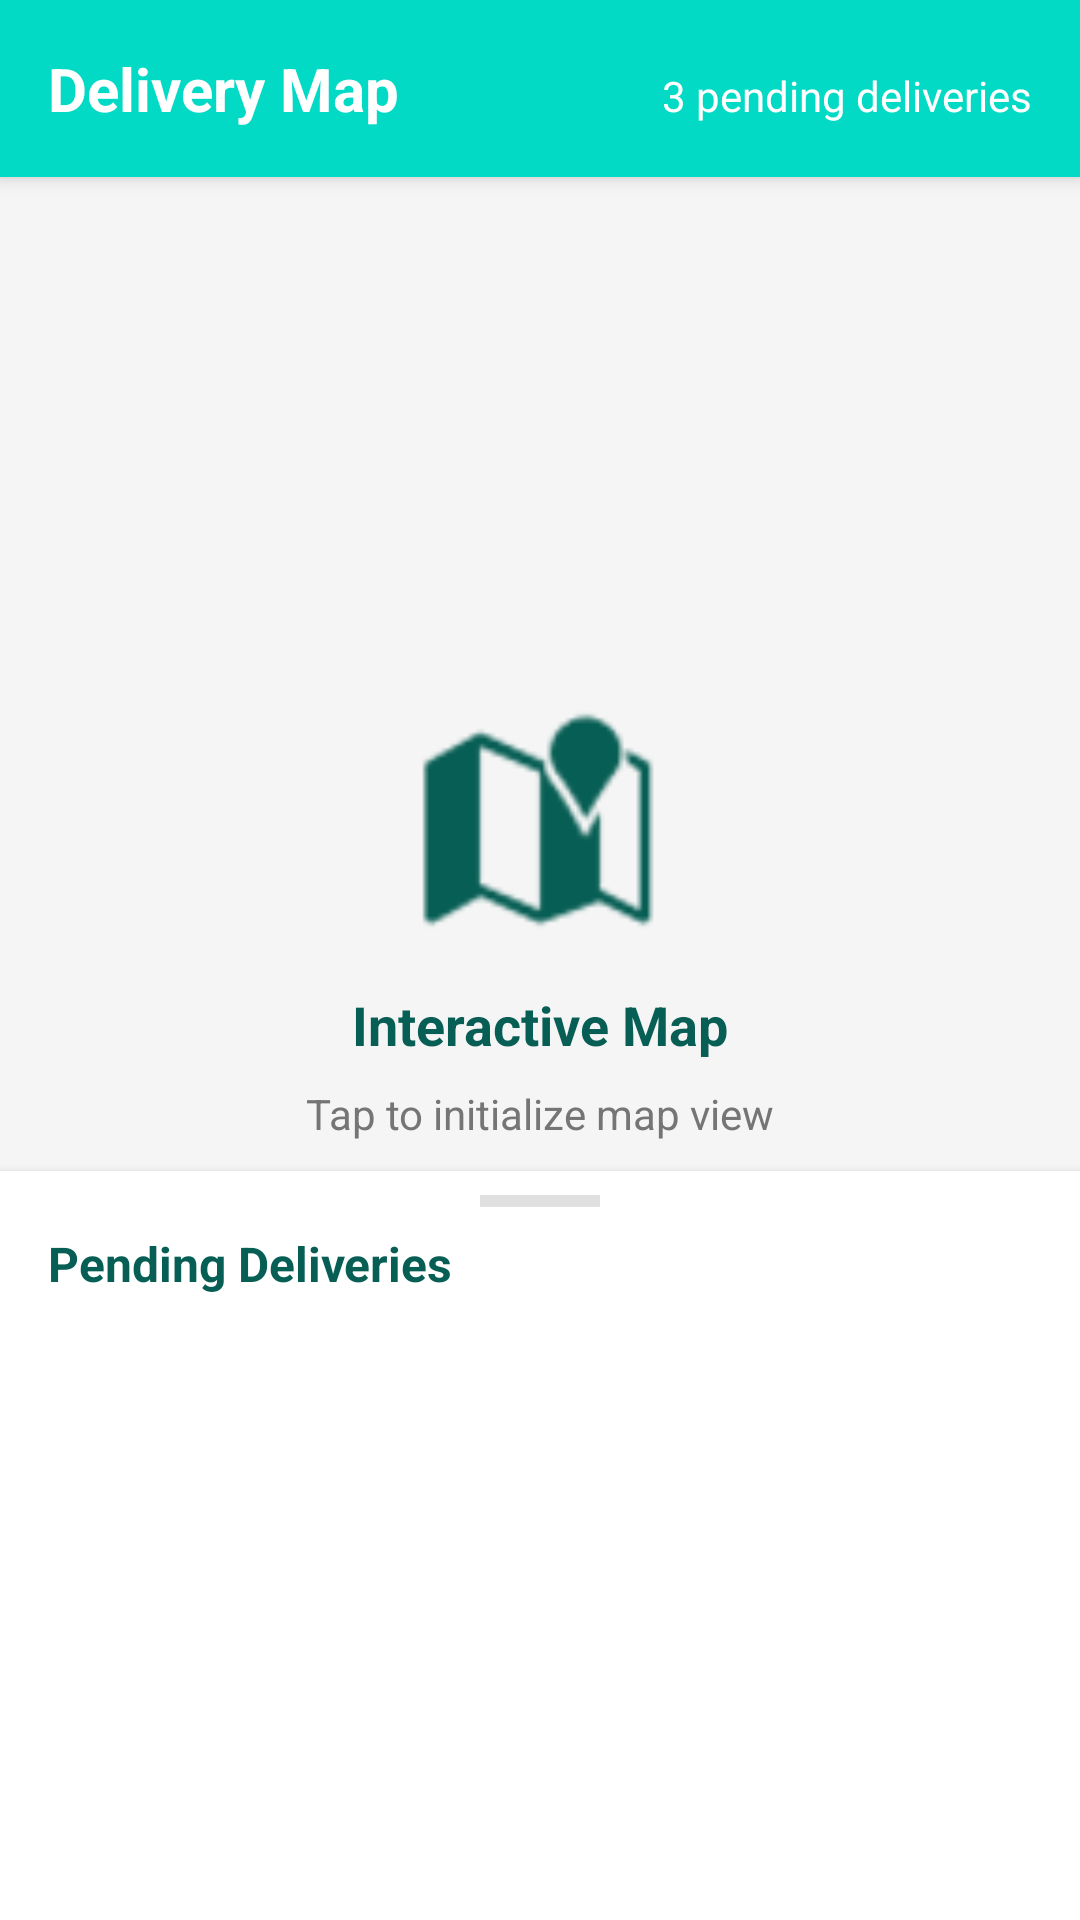

Write the Android layout XML for this screen, with the resource values it uses.
<!-- AndroidManifest.xml: application theme Theme.MyMartin -->
<!-- res/layout/fragment_map.xml -->
<?xml version="1.0" encoding="utf-8"?>
<LinearLayout xmlns:android="http://schemas.android.com/apk/res/android"
    xmlns:app="http://schemas.android.com/apk/res-auto"
    xmlns:tools="http://schemas.android.com/tools"
    android:layout_width="match_parent"
    android:layout_height="match_parent"
    android:orientation="vertical"
    android:background="#E5DDD5"
    tools:context=".ui.map.MapFragment">

    
    <LinearLayout
        android:layout_width="match_parent"
        android:layout_height="wrap_content"
        android:orientation="horizontal"
        android:background="@color/colorAccent"
        android:padding="16dp"
        android:elevation="4dp">

        <TextView
            android:layout_width="0dp"
            android:layout_height="wrap_content"
            android:layout_weight="1"
            android:text="Delivery Map"
            android:textColor="@color/white"
            android:textSize="20sp"
            android:textStyle="bold" />

        <TextView
            android:id="@+id/tv_map_info"
            android:layout_width="wrap_content"
            android:layout_height="wrap_content"
            android:text="3 pending deliveries"
            android:textColor="@color/white"
            android:textSize="14sp" />

    </LinearLayout>

    
    <FrameLayout
        android:layout_width="match_parent"
        android:layout_height="0dp"
        android:layout_weight="1">

        
        <LinearLayout
            android:id="@+id/map_placeholder"
            android:layout_width="match_parent"
            android:layout_height="match_parent"
            android:orientation="vertical"
            android:background="#F5F5F5"
            android:gravity="center"
            android:clickable="true"
            android:focusable="true">

            <ImageView
                android:layout_width="80dp"
                android:layout_height="80dp"
                android:src="@android:drawable/ic_dialog_map"
                android:layout_marginBottom="16dp"
                app:tint="#075E54" />

            <TextView
                android:layout_width="wrap_content"
                android:layout_height="wrap_content"
                android:text="Interactive Map"
                android:textSize="18sp"
                android:textStyle="bold"
                android:textColor="#075E54"
                android:layout_marginBottom="8dp" />

            <TextView
                android:layout_width="wrap_content"
                android:layout_height="wrap_content"
                android:text="Tap to initialize map view"
                android:textSize="14sp"
                android:textColor="#757575"
                android:layout_marginBottom="16dp" />

            <TextView
                android:layout_width="wrap_content"
                android:layout_height="wrap_content"
                android:text="📍 Pending delivery locations"
                android:textSize="12sp"
                android:textColor="#FF9800"
                android:background="#FFF3E0"
                android:padding="8dp"
                android:layout_marginBottom="4dp" />

            <TextView
                android:layout_width="wrap_content"
                android:layout_height="wrap_content"
                android:text="🚚 Current location"
                android:textSize="12sp"
                android:textColor="#4CAF50"
                android:background="#E8F5E9"
                android:padding="8dp" />

        </LinearLayout>

        
        <LinearLayout
            android:layout_width="match_parent"
            android:layout_height="wrap_content"
            android:layout_gravity="bottom"
            android:orientation="vertical"
            android:background="@android:color/white"
            android:elevation="4dp">

            <View
                android:layout_width="40dp"
                android:layout_height="4dp"
                android:background="#E0E0E0"
                android:layout_gravity="center_horizontal"
                android:layout_marginTop="8dp"
                android:layout_marginBottom="8dp" />

            <TextView
                android:layout_width="match_parent"
                android:layout_height="wrap_content"
                android:text="Pending Deliveries"
                android:textSize="16sp"
                android:textStyle="bold"
                android:textColor="#075E54"
                android:paddingHorizontal="16dp"
                android:paddingBottom="8dp" />

            <androidx.recyclerview.widget.RecyclerView
                android:id="@+id/recyclerViewMapDeliveries"
                android:layout_width="match_parent"
                android:layout_height="200dp"
                android:padding="8dp"
                tools:listitem="@layout/item_map_delivery" />

        </LinearLayout>

    </FrameLayout>

</LinearLayout>
<!-- res/layout/item_map_delivery.xml (included above) -->
<?xml version="1.0" encoding="utf-8"?>
<LinearLayout xmlns:android="http://schemas.android.com/apk/res/android"
    android:layout_width="match_parent"
    android:layout_height="wrap_content"
    android:orientation="horizontal"
    android:padding="12dp"
    android:background="@android:color/white"
    android:layout_marginBottom="1dp"
    android:elevation="1dp">

    <ImageView
        android:id="@+id/iv_map_delivery_icon"
        android:layout_width="40dp"
        android:layout_height="40dp"
        android:src="@android:drawable/ic_menu_mylocation"
        android:background="#FFF3E0"
        android:padding="8dp"
        android:layout_marginEnd="12dp" />

    <LinearLayout
        android:layout_width="0dp"
        android:layout_height="wrap_content"
        android:layout_weight="1"
        android:orientation="vertical">

        <LinearLayout
            android:layout_width="match_parent"
            android:layout_height="wrap_content"
            android:orientation="horizontal">

            <TextView
                android:id="@+id/tv_map_customer_name"
                android:layout_width="0dp"
                android:layout_height="wrap_content"
                android:layout_weight="1"
                android:text="Customer Name"
                android:textSize="14sp"
                android:textStyle="bold"
                android:textColor="@android:color/black" />

            <TextView
                android:id="@+id/tv_map_distance"
                android:layout_width="wrap_content"
                android:layout_height="wrap_content"
                android:text="2.5 km"
                android:textSize="12sp"
                android:textColor="#FF9800"
                android:textStyle="bold" />

        </LinearLayout>

        <TextView
            android:id="@+id/tv_map_address"
            android:layout_width="match_parent"
            android:layout_height="wrap_content"
            android:text="Delivery Address"
            android:textSize="12sp"
            android:textColor="#757575"
            android:layout_marginTop="2dp"
            android:maxLines="1"
            android:ellipsize="end" />

        <TextView
            android:id="@+id/tv_map_time"
            android:layout_width="match_parent"
            android:layout_height="wrap_content"
            android:text="09:30 AM"
            android:textSize="11sp"
            android:textColor="#9E9E9E"
            android:layout_marginTop="2dp" />

    </LinearLayout>

</LinearLayout>
<!-- resources referenced by this layout -->
<resources>
  <color name="white">#FFFFFF</color>
  <style name="Theme.MyMartin" parent="Theme.Material3.Light.NoActionBar">
          <item name="colorPrimary">@color/brand_primary</item>
          <item name="colorOnPrimary">@color/brand_on_primary</item>
          <item name="colorPrimaryContainer">@color/brand_primary_container</item>
          <item name="colorOnPrimaryContainer">@color/brand_on_primary_container</item>
  
          <item name="colorSecondary">@color/brand_secondary</item>
          <item name="colorOnSecondary">@color/brand_on_secondary</item>
          <item name="colorSecondaryContainer">@color/brand_secondary_container</item>
          <item name="colorOnSecondaryContainer">@color/brand_on_secondary_container</item>
  
          <item name="colorTertiary">@color/brand_success</item>
          <item name="colorOnTertiary">@color/brand_on_success</item>
  
          <item name="colorError">@color/brand_error</item>
          <item name="colorOnError">@color/brand_on_error</item>
          <item name="colorErrorContainer">@color/brand_error_container</item>
          <item name="colorOnErrorContainer">@color/brand_on_error_container</item>
  
          <item name="android:colorBackground">@color/brand_background</item>
          <item name="colorOnBackground">@color/brand_on_background</item>
  
          <item name="colorSurface">@color/brand_surface</item>
          <item name="colorOnSurface">@color/brand_on_surface</item>
          <item name="colorSurfaceVariant">@color/brand_surface_variant</item>
          <item name="colorOnSurfaceVariant">@color/brand_on_surface_variant</item>
  
          <item name="colorOutline">@color/brand_outline</item>
          <item name="colorOutlineVariant">@color/brand_outline_variant</item>
  
          <item name="android:statusBarColor" tools:targetApi="21">@color/brand_primary_dark</item>
          <item name="android:navigationBarColor" tools:targetApi="21">@color/brand_surface</item>
          <item name="android:windowLightStatusBar" tools:targetApi="23">false</item>
          <item name="android:windowOptOutEdgeToEdgeEnforcement" tools:targetApi="35">true</item>
      </style>
  <color name="brand_primary">#1E40AF</color>
  <color name="brand_on_primary">#FFFFFF</color>
  <color name="brand_primary_container">#DBEAFE</color>
  <color name="brand_on_primary_container">#1E3A8A</color>
  <color name="brand_secondary">#F59E0B</color>
  <color name="brand_on_secondary">#1F2937</color>
  <color name="brand_secondary_container">#FEF3C7</color>
  <color name="brand_on_secondary_container">#92400E</color>
  <color name="brand_success">#10B981</color>
  <color name="brand_on_success">#FFFFFF</color>
  <color name="brand_error">#DC2626</color>
  <color name="brand_on_error">#FFFFFF</color>
  <color name="brand_error_container">#FEE2E2</color>
  <color name="brand_on_error_container">#991B1B</color>
  <color name="brand_background">#F5F7FA</color>
  <color name="brand_on_background">#111827</color>
  <color name="brand_surface">#FFFFFF</color>
  <color name="brand_on_surface">#111827</color>
  <color name="brand_surface_variant">#EEF1F5</color>
  <color name="brand_on_surface_variant">#6B7280</color>
  <color name="brand_outline">#D1D5DB</color>
  <color name="brand_outline_variant">#E5E7EB</color>
  <color name="brand_primary_dark">#1E3A8A</color>
  <!-- not gathered from this repository: default colours our renderer supplied (Android Studio template values) -->
  <color name="colorAccent">#FF03DAC5</color>
</resources>
